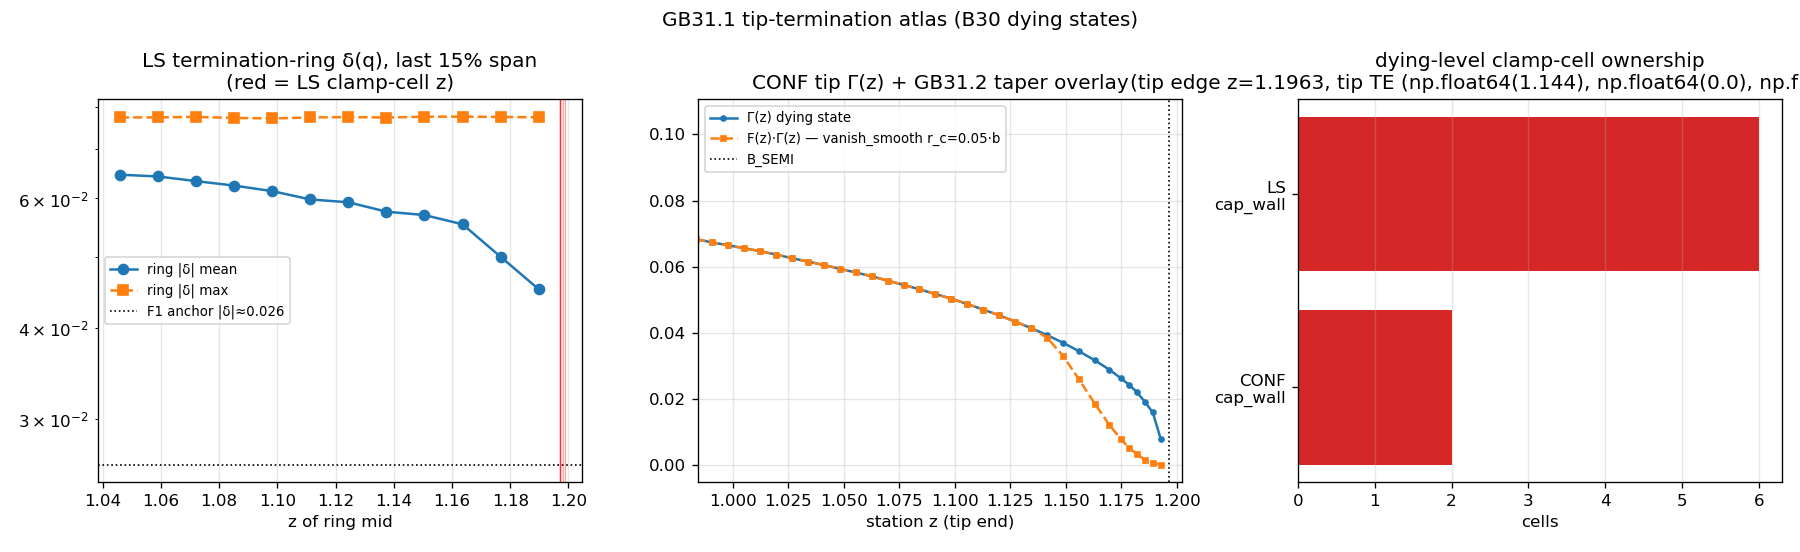

Data behind this chart, as committed beside it:
section, leg, clamp, cls, count, elem, x, y, z, dist_tip_edge, dist_tip_te, mach, q_lo, q_hi, z_mid, n_elem, delta_mean, delta_max, m2_main_max, m2_side_max, ratio, station, gamma, taper_f
clamp_cells, LS, limited, cap_wall, , 35339, 1.138, 0.0002778, 1.197, 0.005516, 0.005516, 3.367, , , , , , , , , , , , 
clamp_cells, LS, limited, cap_wall, , 35359, 1.139, -0.0002792, 1.198, 0.004552, 0.004552, 3.984, , , , , , , , , , , , 
clamp_cells, LS, limited, cap_wall, , 35377, 1.141, -0.0003143, 1.197, 0.002654, 0.002654, 3.572, , , , , , , , , , , , 
clamp_cells, LS, limited, cap_wall, , 419450, 1.135, 0.0003991, 1.197, 0.008282, 0.008282, 3.142, , , , , , , , , , , , 
clamp_cells, LS, limited, cap_wall, , 427620, 1.137, -8.632432228823958e-05, 1.197, 0.006429, 0.006429, 3.338, , , , , , , , , , , , 
clamp_cells, LS, floored, cap_wall, , 38083, 1.132, -0.002084, 1.199, 0.0124, 0.0124, 1.004, , , , , , , , , , , , 
clamp_cells, CONF, floored, cap_wall, , 343440, 1.144, 0.00258, 1.198, 0.0029, 0.0029, 1.114, , , , , , , , , , , , 
clamp_cells, CONF, floored, cap_wall, , 387417, 1.134, 0.003232, 1.198, 0.009986, 0.009986, 0.8401, , , , , , , , , , , , 
clamp_owner, CONF, floored, cap_wall, 2, , , , , , , , , , , , , , , , , , , 
clamp_owner, LS, floored, cap_wall, 1, , , , , , , , , , , , , , , , , , , 
clamp_owner, LS, limited, cap_wall, 5, , , , , , , , , , , , , , , , , , , 
ring_profile, LS, , , , , , , , , , , 0.9241, 0.9377, 1.046, 362, 0.06465, 0.07739, 0.6391, , , , , 
ring_profile, LS, , , , , , , , , , , 0.9377, 0.9513, 1.059, 340, 0.06429, 0.07741, 0.6529, , , , , 
ring_profile, LS, , , , , , , , , , , 0.9513, 0.9649, 1.072, 339, 0.06336, 0.07752, 0.6554, , , , , 
ring_profile, LS, , , , , , , , , , , 0.9649, 0.9785, 1.085, 347, 0.06248, 0.07728, 0.6657, , , , , 
ring_profile, LS, , , , , , , , , , , 0.9785, 0.992, 1.098, 356, 0.0614, 0.07715, 0.7313, , , , , 
ring_profile, LS, , , , , , , , , , , 0.992, 1.006, 1.111, 347, 0.05982, 0.07739, 0.7132, , , , , 
ring_profile, LS, , , , , , , , , , , 1.006, 1.019, 1.124, 316, 0.05929, 0.07748, 0.7539, , , , , 
ring_profile, LS, , , , , , , , , , , 1.019, 1.033, 1.137, 347, 0.05756, 0.07737, 0.8237, , , , , 
ring_profile, LS, , , , , , , , , , , 1.033, 1.046, 1.151, 330, 0.05695, 0.07758, 0.8997, , , , , 
ring_profile, LS, , , , , , , , , , , 1.046, 1.06, 1.164, 349, 0.05533, 0.07757, 1.19, , , , , 
ring_profile, LS, , , , , , , , , , , 1.06, 1.074, 1.177, 350, 0.04995, 0.07751, 1.507, , , , , 
ring_profile, LS, , , , , , , , , , , 1.074, 1.087, 1.19, 346, 0.04512, 0.07741, 3.54, , , , , 
straddler, LS, , straddler, , , , , , , , , , , , 4036, , , 1.222, 1.879, 1.537, , , 
straddler, LS, , beyond_tip, , , , , , , , , , , , 2274, , , 4.221, 32.41, 7.677, , , 
gamma, CONF, , , , , , , 0.15, , , , , , , , , , , , , 0, 0.1053, 1.0
gamma, CONF, , , , , , , 0.1572, , , , , , , , , , , , , 1, 0.1053, 1.0
gamma, CONF, , , , , , , 0.1644, , , , , , , , , , , , , 2, 0.1052, 1.0
gamma, CONF, , , , , , , 0.1716, , , , , , , , , , , , , 3, 0.1052, 1.0
gamma, CONF, , , , , , , 0.1787, , , , , , , , , , , , , 4, 0.1054, 1.0
gamma, CONF, , , , , , , 0.1859, , , , , , , , , , , , , 5, 0.1054, 1.0
gamma, CONF, , , , , , , 0.1931, , , , , , , , , , , , , 6, 0.1053, 1.0
gamma, CONF, , , , , , , 0.2003, , , , , , , , , , , , , 7, 0.1052, 1.0
gamma, CONF, , , , , , , 0.2075, , , , , , , , , , , , , 8, 0.1051, 1.0
gamma, CONF, , , , , , , 0.2147, , , , , , , , , , , , , 9, 0.1051, 1.0
gamma, CONF, , , , , , , 0.2218, , , , , , , , , , , , , 10, 0.105, 1.0
gamma, CONF, , , , , , , 0.229, , , , , , , , , , , , , 11, 0.105, 1.0
gamma, CONF, , , , , , , 0.2362, , , , , , , , , , , , , 12, 0.1048, 1.0
gamma, CONF, , , , , , , 0.2434, , , , , , , , , , , , , 13, 0.1048, 1.0
gamma, CONF, , , , , , , 0.2506, , , , , , , , , , , , , 14, 0.1047, 1.0
gamma, CONF, , , , , , , 0.2578, , , , , , , , , , , , , 15, 0.1047, 1.0
gamma, CONF, , , , , , , 0.265, , , , , , , , , , , , , 16, 0.1047, 1.0
gamma, CONF, , , , , , , 0.2721, , , , , , , , , , , , , 17, 0.1046, 1.0
gamma, CONF, , , , , , , 0.2793, , , , , , , , , , , , , 18, 0.1045, 1.0
gamma, CONF, , , , , , , 0.2865, , , , , , , , , , , , , 19, 0.1045, 1.0
gamma, CONF, , , , , , , 0.2937, , , , , , , , , , , , , 20, 0.1045, 1.0
gamma, CONF, , , , , , , 0.3009, , , , , , , , , , , , , 21, 0.1041, 1.0
gamma, CONF, , , , , , , 0.3081, , , , , , , , , , , , , 22, 0.1039, 1.0
gamma, CONF, , , , , , , 0.3152, , , , , , , , , , , , , 23, 0.1038, 1.0
gamma, CONF, , , , , , , 0.3224, , , , , , , , , , , , , 24, 0.1037, 1.0
gamma, CONF, , , , , , , 0.3296, , , , , , , , , , , , , 25, 0.1038, 1.0
gamma, CONF, , , , , , , 0.3368, , , , , , , , , , , , , 26, 0.1038, 1.0
gamma, CONF, , , , , , , 0.344, , , , , , , , , , , , , 27, 0.1037, 1.0
gamma, CONF, , , , , , , 0.3512, , , , , , , , , , , , , 28, 0.1035, 1.0
gamma, CONF, , , , , , , 0.3584, , , , , , , , , , , , , 29, 0.1034, 1.0
gamma, CONF, , , , , , , 0.3655, , , , , , , , , , , , , 30, 0.1033, 1.0
gamma, CONF, , , , , , , 0.3727, , , , , , , , , , , , , 31, 0.1031, 1.0
gamma, CONF, , , , , , , 0.3799, , , , , , , , , , , , , 32, 0.1029, 1.0
gamma, CONF, , , , , , , 0.3871, , , , , , , , , , , , , 33, 0.1027, 1.0
gamma, CONF, , , , , , , 0.3943, , , , , , , , , , , , , 34, 0.1026, 1.0
... 114 more rows
